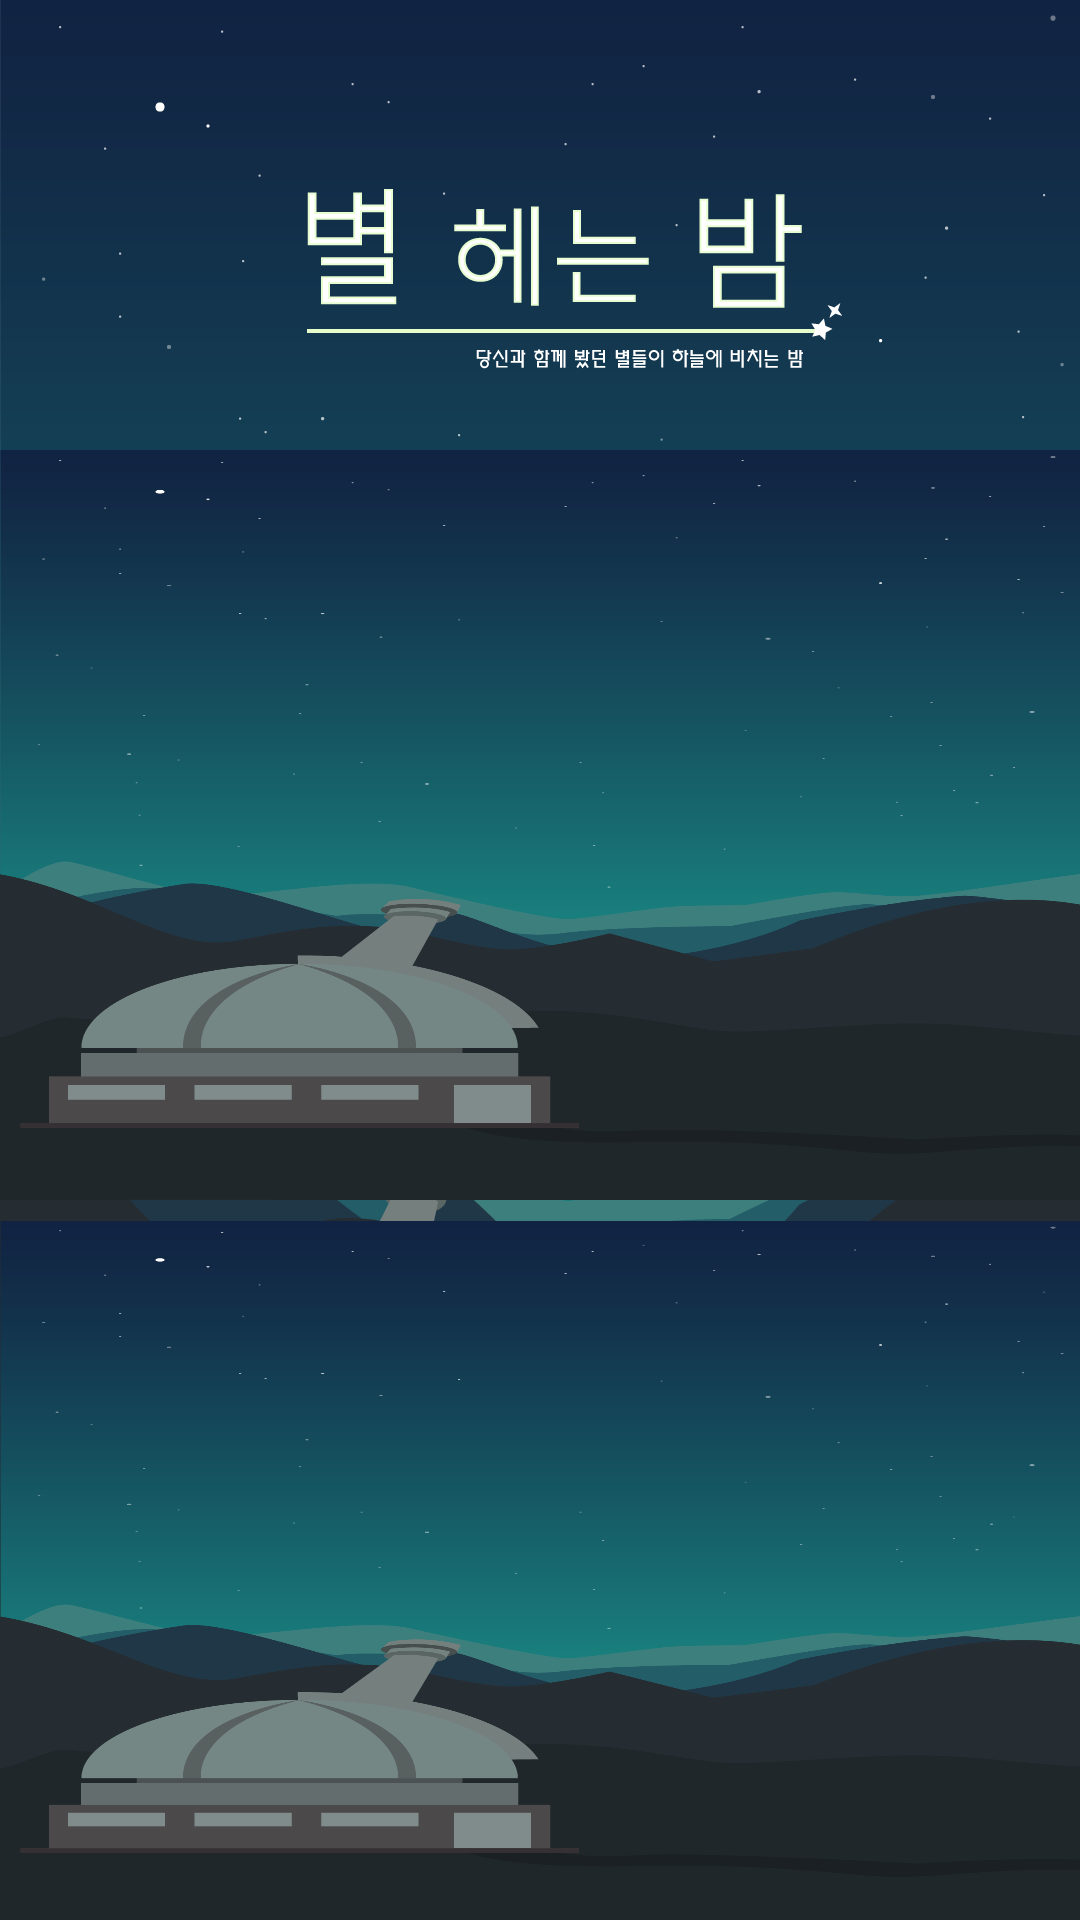

The Android layout XML behind this screen, and the referenced resources:
<!-- AndroidManifest.xml: application theme AppTheme -->
<!-- res/layout/activity_main.xml -->
<?xml version="1.0" encoding="utf-8"?>
<LinearLayout xmlns:android="http://schemas.android.com/apk/res/android"
    xmlns:app="http://schemas.android.com/apk/res-auto"
    xmlns:tools="http://schemas.android.com/tools"
    android:layout_width="match_parent"
    android:layout_height="match_parent"
    android:orientation="vertical"
    android:background="@drawable/title"
    tools:context=".MainActivity">

    <LinearLayout
        android:layout_width="match_parent"
        android:layout_height="250dp"
        android:layout_marginTop="150dp"
        android:orientation="horizontal">

        <View
            android:id="@+id/first_star"
            android:layout_width="20dp"
            android:layout_height="20dp"
            android:layout_marginLeft="50dp"
            android:layout_marginTop="20dp"
            android:background="#00ffffff" />

        <View
            android:id="@+id/second_star"
            android:layout_width="20dp"
            android:layout_height="20dp"
            android:layout_marginLeft="65dp"
            android:layout_marginTop="208dp"
            android:background="#00ffffff" />

        <View
            android:id="@+id/third_star"
            android:layout_width="20dp"
            android:layout_height="20dp"
            android:layout_marginLeft="124dp"
            android:layout_marginTop="159dp"
            android:background="#00ffffff" />

        <View
            android:id="@+id/fourth_star"
            android:layout_width="20dp"
            android:layout_height="20dp"
            android:layout_marginLeft="47dp"
            android:layout_marginTop="38dp"
            android:background="#00ffffff" />

    </LinearLayout>

    <LinearLayout
        android:layout_gravity="center"
        android:layout_marginTop="7dp"
        android:orientation="vertical"
        android:layout_width="wrap_content"
        android:layout_height="wrap_content">

        <Button
            android:id="@+id/btn1"
            android:text="그대가 별이라면"
            android:visibility="invisible"
            android:textColor="#FFFFFF"
            android:textSize="25dp"
            android:layout_width="250dp"
            android:layout_height="250dp"
            android:background="@drawable/button_style"
            android:shadowColor="#A8A8A8"
            android:shadowDx="0"
            android:shadowDy="0"
            android:shadowRadius="5"
            />

        <Button
            android:id="@+id/btn2"
            android:layout_marginTop="-250dp"
            android:text="별에게 물어봐야지"
            android:visibility="invisible"
            android:textColor="#FFFFFF"
            android:textSize="25dp"
            android:layout_width="250dp"
            android:layout_height="250dp"
            android:background="@drawable/button_style"
            android:shadowColor="#A8A8A8"
            android:shadowDx="0"
            android:shadowDy="0"
            android:shadowRadius="5"
            />

        <Button
            android:id="@+id/btn3"
            android:layout_width="250dp"
            android:layout_height="250dp"
            android:layout_marginTop="-250dp"
            android:background="@drawable/button_style"
            android:visibility="invisible"
            android:shadowColor="#A8A8A8"
            android:shadowDx="0"
            android:shadowDy="0"
            android:shadowRadius="5"
            android:text="별 하나의 이름이 \n그리운 밤에"
            android:textColor="#FFFFFF"
            android:textSize="25dp" />

        <Button
            android:id="@+id/btn4"
            android:layout_width="250dp"
            android:layout_height="250dp"
            android:layout_marginTop="-250dp"
            android:background="@drawable/button_style"
            android:visibility="invisible"
            android:shadowColor="#A8A8A8"
            android:shadowDx="0"
            android:shadowDy="0"
            android:shadowRadius="5"
            android:text="별이 빛나는 밤"
            android:textColor="#FFFFFF"
            android:textSize="25dp" />
    </LinearLayout>

    <TextView
        android:layout_marginTop="5dp"
        android:layout_width="match_parent"
        android:layout_height="wrap_content"
        android:textAlignment="center"
        android:layout_gravity="bottom"
        android:text="별을 선택해 보세요."
        android:textColor="#fff"
        android:textSize="20dp" />

</LinearLayout>
<!-- resources referenced by this layout -->
<resources>
  <!-- drawable button_style (drawable) -->
  <?xml version="1.0" encoding="utf-8"?>
  <shape xmlns:android="http://schemas.android.com/apk/res/android" android:shape="rectangle" >
      <corners
          android:radius="250dp"
          />
      <solid
          android:color="#5ee6e4d8"
          />
      <padding
          android:left="0dp"
          android:top="0dp"
          android:right="0dp"
          android:bottom="0dp"
          />
      <size
          android:width="250dp"
          android:height="250dp"
          />
  </shape>
  <!-- drawable title: png bitmap (drawable, 92262 bytes) -->
  <style name="AppTheme" parent="Theme.AppCompat.Light.DarkActionBar">
          
          <item name="android:background">@drawable/background</item>
          <item name="windowActionBar">false</item>
          <item name="windowNoTitle">true</item>
          <item name="colorPrimary">@color/colorPrimary</item>
          <item name="colorPrimaryDark">@color/colorPrimaryDark</item>
          <item name="colorAccent">@color/colorAccent</item>
      </style>
  <!-- drawable background: png bitmap (drawable, 47455 bytes) -->
  <!-- not gathered from this repository: default colours our renderer supplied (Android Studio template values) -->
  <color name="colorPrimary">#FF6200EE</color>
  <color name="colorPrimaryDark">#FF3700B3</color>
  <color name="colorAccent">#FF03DAC5</color>
</resources>
